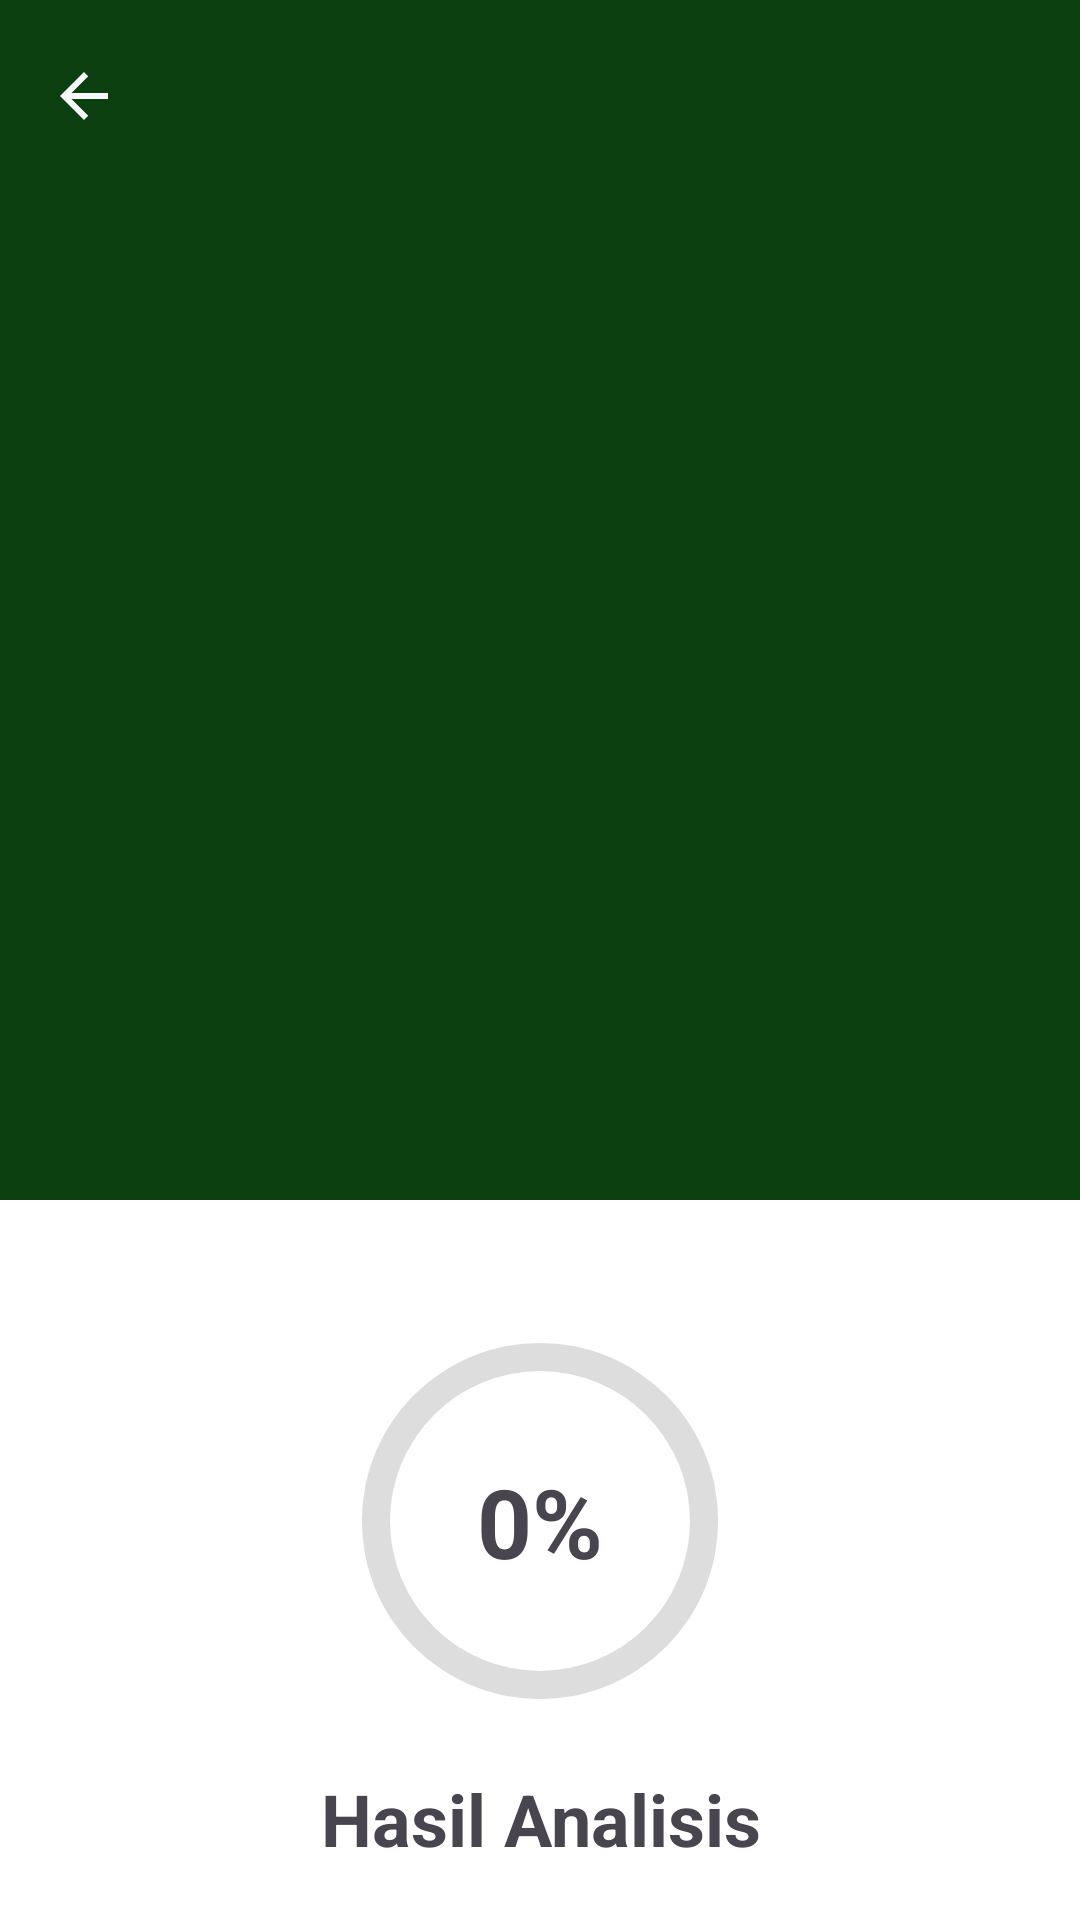

Reconstruct the res/layout file that produces this screen, plus the resources it refers to.
<!-- AndroidManifest.xml: activity theme Base.Theme.TrashApp -->
<!-- res/layout/activity_result.xml -->
<?xml version="1.0" encoding="utf-8"?>
<androidx.coordinatorlayout.widget.CoordinatorLayout xmlns:android="http://schemas.android.com/apk/res/android"
    xmlns:app="http://schemas.android.com/apk/res-auto"
    xmlns:tools="http://schemas.android.com/tools"
    android:layout_width="match_parent"
    android:layout_height="match_parent"
    android:background="@color/white">

    <com.google.android.material.appbar.AppBarLayout
        android:id="@+id/appbar"

        android:layout_width="match_parent"
        android:layout_height="400dp">

        <com.google.android.material.appbar.CollapsingToolbarLayout
            android:layout_width="match_parent"
            android:layout_height="match_parent"
            android:background="@color/green_500"
            app:collapsedTitleTextAppearance="@style/MenuTitle"
            app:collapsedTitleTextColor="@color/white"

            app:contentScrim="?attr/colorPrimary"
            app:expandedTitleTextColor="#00FFFFFF"
            app:layout_scrollFlags="scroll|exitUntilCollapsed"
            app:layout_scrollInterpolator="@android:anim/decelerate_interpolator"
            app:title="Hasil Analisis"
            app:titleEnabled="true"
            app:toolbarId="@+id/toolbarResult">

            <com.google.android.material.imageview.ShapeableImageView
                android:id="@+id/result_image"
                android:layout_width="match_parent"
                android:layout_height="wrap_content"
                android:layout_marginStart="16dp"
                android:layout_marginTop="64dp"
                android:layout_marginEnd="16dp"
                android:layout_marginBottom="16dp"
                android:adjustViewBounds="true"
                android:background="@color/green_500"
                android:scaleType="fitCenter"
                android:src="@drawable/ic_place_holder"
                app:shapeAppearance="@style/ShapeAppearance.Material3.Corner.Medium"
                app:srcCompat="@drawable/ic_place_holder" />

            <androidx.appcompat.widget.Toolbar
                android:id="@+id/toolbarResult"
                android:layout_width="match_parent"
                android:layout_height="?attr/actionBarSize"
                android:background="?attr/colorPrimary"
                android:minHeight="?attr/actionBarSize"
                android:theme="?attr/actionBarTheme"
                app:layout_collapseMode="pin"
                app:navigationIcon="@drawable/ic_back" />

        </com.google.android.material.appbar.CollapsingToolbarLayout>
    </com.google.android.material.appbar.AppBarLayout>

    <androidx.core.widget.NestedScrollView
        android:layout_width="match_parent"
        android:layout_height="match_parent"


        android:background="@drawable/rounded_top"
        app:layout_behavior="com.google.android.material.appbar.AppBarLayout$ScrollingViewBehavior">

        <androidx.constraintlayout.widget.ConstraintLayout
            android:layout_width="match_parent"
            android:layout_height="wrap_content">

            <TextView
                android:id="@+id/result_text"
                android:layout_width="wrap_content"
                android:layout_height="wrap_content"
                android:layout_marginTop="8dp"
                android:text="@string/result"
                android:textAlignment="center"
                android:textSize="24sp"
                android:textStyle="bold"
                app:layout_constraintEnd_toEndOf="parent"
                app:layout_constraintStart_toStartOf="parent"
                app:layout_constraintTop_toBottomOf="@+id/indicator" />

            <ProgressBar
                android:id="@+id/indicator"
                style="@style/CircularDeterminateProgressBar"
                android:layout_width="150dp"
                android:layout_height="150dp"
                android:layout_marginTop="32dp"
                android:indeterminateOnly="false"
                android:progress="0"
                android:progressDrawable="@drawable/progress_circle"
                app:layout_constraintEnd_toEndOf="parent"
                app:layout_constraintStart_toStartOf="parent"
                app:layout_constraintTop_toTopOf="parent"
                tools:progress="0" />

            <Button
                android:id="@+id/btnSave"
                android:layout_width="0dp"
                android:layout_height="wrap_content"
                android:layout_marginStart="32dp"
                android:layout_marginTop="32dp"
                android:layout_marginEnd="32dp"
                android:layout_marginBottom="32dp"
                android:text="@string/simpan"
                app:cornerRadius="8dp"
                app:layout_constraintBottom_toBottomOf="parent"
                app:layout_constraintEnd_toEndOf="parent"
                app:layout_constraintStart_toStartOf="parent"
                app:layout_constraintTop_toBottomOf="@+id/tvGuide" />

            <TextView
                android:id="@+id/tvGuide"
                android:layout_width="0dp"
                android:layout_height="wrap_content"
                android:layout_marginStart="32dp"
                android:layout_marginTop="16dp"
                android:layout_marginEnd="32dp"
                android:text="@string/result_guest"
                app:layout_constraintEnd_toEndOf="parent"
                app:layout_constraintStart_toStartOf="parent"
                app:layout_constraintTop_toBottomOf="@+id/result_text" />

            <TextView
                android:id="@+id/tvScore"
                android:layout_width="wrap_content"
                android:layout_height="wrap_content"
                android:includeFontPadding="false"
                android:text="@string/_0_persen"
                android:textAlignment="center"
                android:textSize="32sp"
                android:textStyle="bold"
                app:layout_constraintBottom_toTopOf="@+id/result_text"
                app:layout_constraintEnd_toEndOf="@+id/indicator"
                app:layout_constraintStart_toStartOf="@+id/indicator"
                app:layout_constraintTop_toTopOf="@+id/indicator"
                app:layout_constraintVertical_bias=".48" />
        </androidx.constraintlayout.widget.ConstraintLayout>

    </androidx.core.widget.NestedScrollView>


</androidx.coordinatorlayout.widget.CoordinatorLayout>
<!-- resources referenced by this layout -->
<resources>
  <color name="green_500">#0C4011</color>
  <color name="white">#FFFFFFFF</color>
  <!-- drawable ic_back (drawable) -->
  <vector xmlns:android="http://schemas.android.com/apk/res/android" android:autoMirrored="true" android:height="24dp" android:tint="#F8FAF9" android:viewportHeight="24" android:viewportWidth="24" android:width="24dp">
        
      <path android:fillColor="@android:color/white" android:pathData="M20,11H7.83l5.59,-5.59L12,4l-8,8 8,8 1.41,-1.41L7.83,13H20v-2z"/>
      
  </vector>
  <!-- drawable progress_circle (drawable) -->
  <?xml version="1.0" encoding="utf-8"?>
  <layer-list xmlns:android="http://schemas.android.com/apk/res/android">
      <item>
          <shape
              android:shape="ring"
              android:thicknessRatio="16"
              android:useLevel="false">
              <solid android:color="#DDD" />
          </shape>
      </item>
      <item>
          <rotate
              android:fromDegrees="270"
              android:toDegrees="270">
  
              <shape
                  android:shape="ring"
                  android:thicknessRatio="16"
                  android:useLevel="true">
                  <gradient
                      android:endColor="@color/green"
                      android:startColor="@color/green"
                      android:type="sweep" />
  
              </shape>
          </rotate>
      </item>
  </layer-list>
  <!-- drawable rounded_top (drawable) -->
  <?xml version="1.0" encoding="utf-8"?>
  <shape xmlns:android="http://schemas.android.com/apk/res/android">
      <solid android:color="@color/cardview_light_background" />
      <corners
          android:topLeftRadius="32dp"
          android:topRightRadius="32dp" />
  </shape>
  <string name="_0_persen">0%</string>
  <string name="result">Hasil Analisis</string>
  <string name="result_guest">Hasil deteksi</string>
  <string name="simpan">Simpan</string>
  <style name="CircularDeterminateProgressBar">
          <item name="android:indeterminateOnly">false</item>
          <item name="android:progressDrawable">@drawable/progress_circle</item>
      </style>
  <style name="MenuTitle" parent="TextAppearance.AppCompat">
          <item name="android:textStyle">bold</item>
          <item name="android:textSize">18sp</item>
      </style>
  <style name="Base.Theme.TrashApp" parent="Theme.Material3.DayNight.NoActionBar">
          
          
          <item name="colorPrimary">@color/green_500</item>
          <item name="android:windowBackground">@color/white</item>
  
      </style>
  <color name="green">#2BAF6A</color>
</resources>
